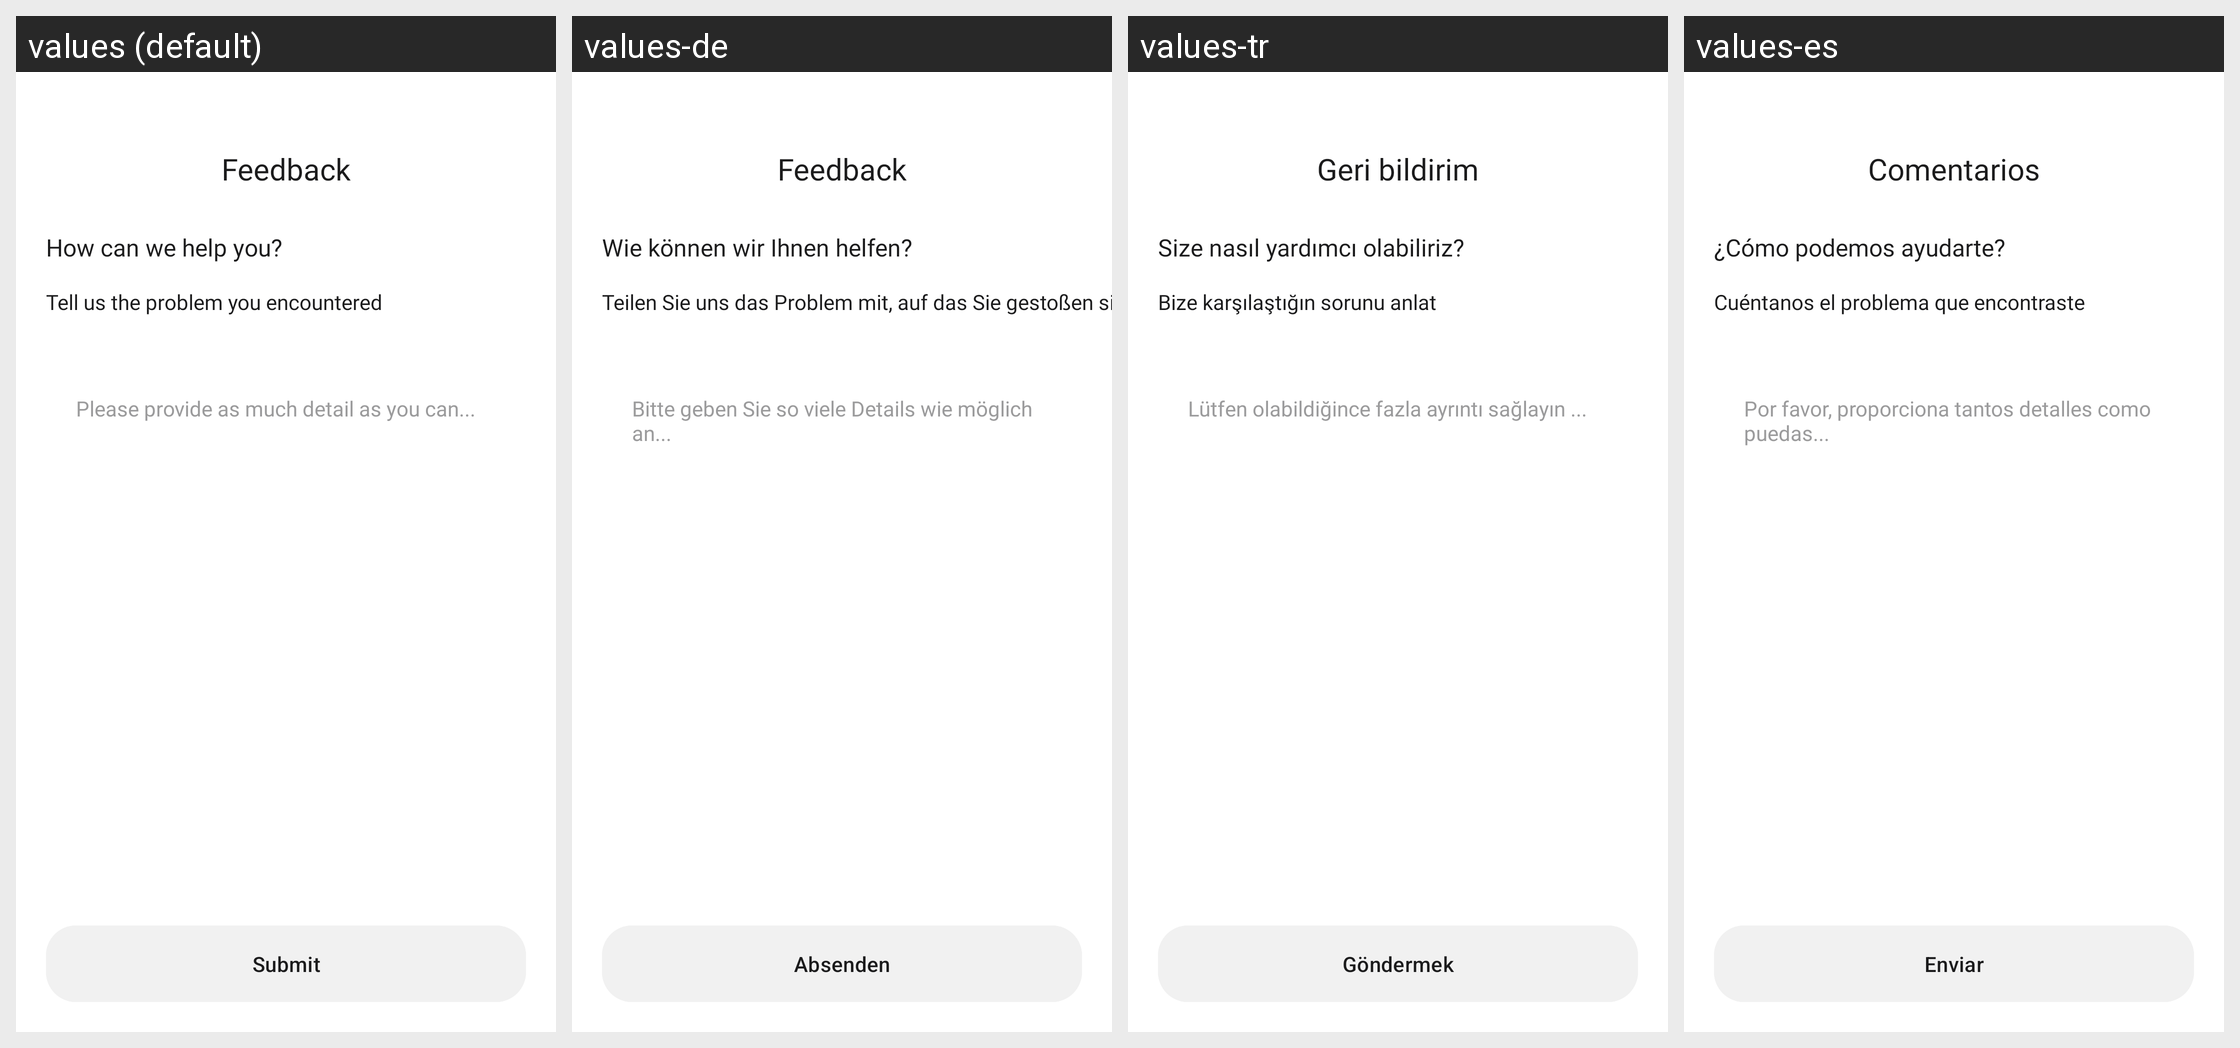

This grid shows one Android layout under several languages. Give, for every string resource on the screen, its name, the default text and each shown locale's text.
Android screen res/layout/activity_feedback.xml rendered under 4 locales, left to right: values (default), values-de, values-tr, values-es. Device: Nexus 5 (rendered at 1080×1920; each locale shown at half size, 540×960, under a caption strip naming it); theme Theme.TTSApp.
Other locales in the repository, not shown: values-ar, values-fr, values-hi, values-in, values-ja, values-pt, values-ru, values-ur, values-vi, values-zh.
Strings drawn on this screen, with the default value and each locale's value (text and hints the layout hard-codes, and strings that could not be matched under every locale, appear in the picture but are not listed):

feedback
  values: Feedback
  values-de: Feedback
  values-tr: Geri bildirim
  values-es: Comentarios

how_can_we_help_you
  values: How can we help you?
  values-de: Wie können wir Ihnen helfen?
  values-tr: Size nasıl yardımcı olabiliriz?
  values-es: ¿Cómo podemos ayudarte?

tell_us_the_problem_you_encountered
  values: Tell us the problem you encountered
  values-de: Teilen Sie uns das Problem mit, auf das Sie gestoßen sind
  values-tr: Bize karşılaştığın sorunu anlat
  values-es: Cuéntanos el problema que encontraste

please_provide_as_much_detail_as_you_can
  values: Please provide as much detail as you can...
  values-de: Bitte geben Sie so viele Details wie möglich an...
  values-tr: Lütfen olabildiğince fazla ayrıntı sağlayın ...
  values-es: Por favor, proporciona tantos detalles como puedas...

submit
  values: Submit
  values-de: Absenden
  values-tr: Göndermek
  values-es: Enviar
